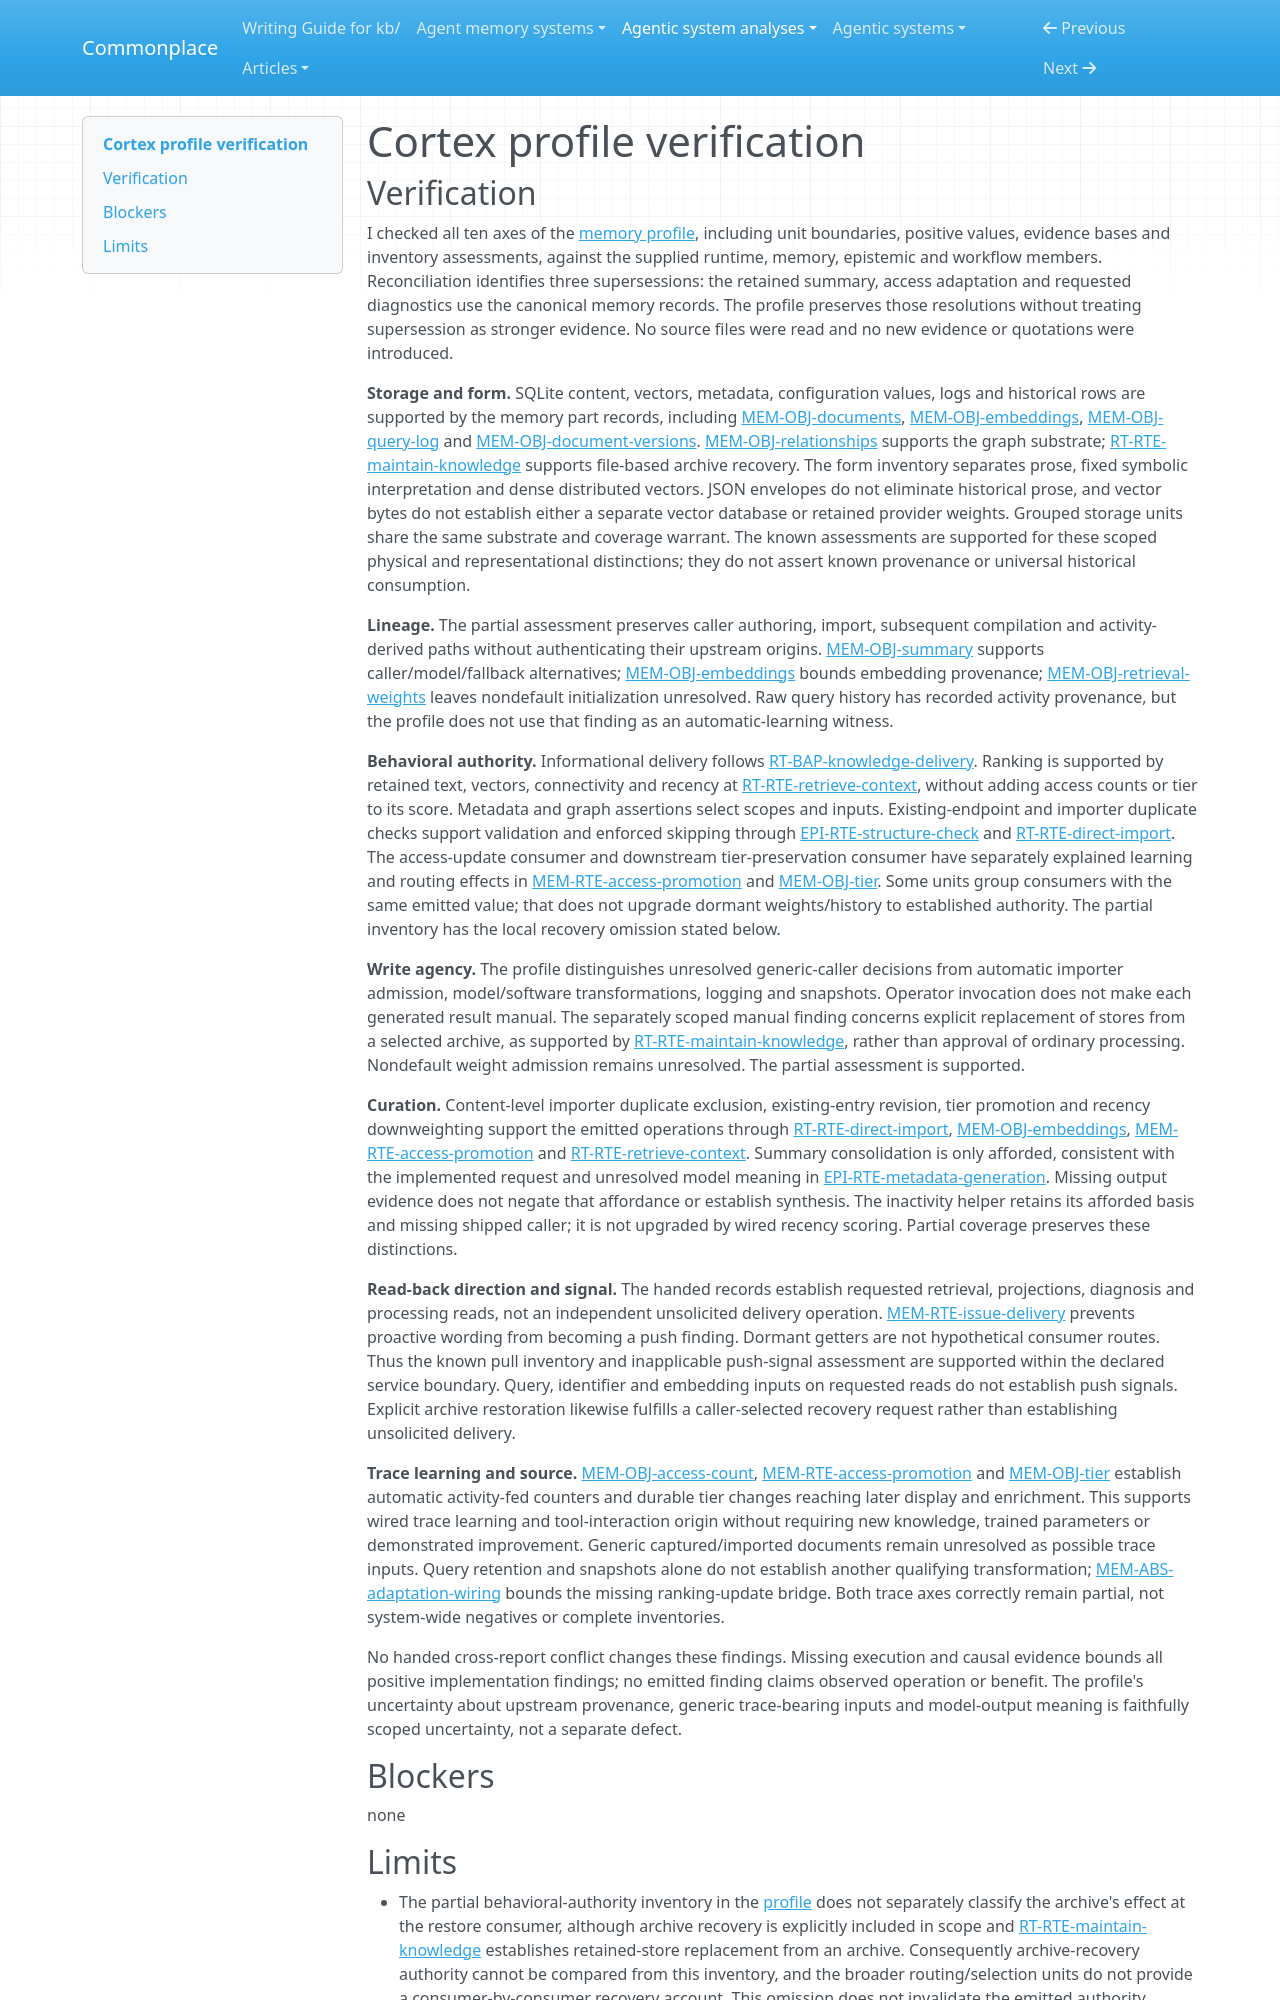

repository: zby/commonplace · page: agentic-system-analyses/retained/abbacusgroup--cortex/profile-verification/index.html · generator: mkdocs

---
type: agentic-system-analyses/types/agentic-system-verification.md
description: "Independent verification of Cortex's memory-profile classifications against the handed records at a51c2209eb6d26812c19c97aaade3cb64ccfc23c."
run-id: AAS-2026-10-17-cortex-3da14ce55a2b-01
reviewed-boundary: a51c2209eb6d26812c19c97aaade3cb64ccfc23c
---

# Cortex profile verification

## Verification

I checked all ten axes of the [memory profile](memory-profile.md#comparison-rationale), including unit boundaries, positive values, evidence bases and inventory assessments, against the supplied runtime, memory, epistemic and workflow members. Reconciliation identifies three supersessions: the retained summary, access adaptation and requested diagnostics use the canonical memory records. The profile preserves those resolutions without treating supersession as stronger evidence. No source files were read and no new evidence or quotations were introduced.

**Storage and form.** SQLite content, vectors, metadata, configuration values, logs and historical rows are supported by the memory part records, including [MEM-OBJ-documents](memory.md#mem-obj-documents), [MEM-OBJ-embeddings](memory.md#mem-obj-embeddings), [MEM-OBJ-query-log](memory.md#mem-obj-query-log) and [MEM-OBJ-document-versions](memory.md#mem-obj-document-versions). [MEM-OBJ-relationships](memory.md#mem-obj-relationships) supports the graph substrate; [RT-RTE-maintain-knowledge](runtime.md#rt-rte-maintain-knowledge) supports file-based archive recovery. The form inventory separates prose, fixed symbolic interpretation and dense distributed vectors. JSON envelopes do not eliminate historical prose, and vector bytes do not establish either a separate vector database or retained provider weights. Grouped storage units share the same substrate and coverage warrant. The known assessments are supported for these scoped physical and representational distinctions; they do not assert known provenance or universal historical consumption.

**Lineage.** The partial assessment preserves caller authoring, import, subsequent compilation and activity-derived paths without authenticating their upstream origins. [MEM-OBJ-summary](memory.md#mem-obj-summary) supports caller/model/fallback alternatives; [MEM-OBJ-embeddings](memory.md#mem-obj-embeddings) bounds embedding provenance; [MEM-OBJ-retrieval-weights](memory.md#mem-obj-retrieval-weights) leaves nondefault initialization unresolved. Raw query history has recorded activity provenance, but the profile does not use that finding as an automatic-learning witness.

**Behavioral authority.** Informational delivery follows [RT-BAP-knowledge-delivery](runtime.md#rt-bap-knowledge-delivery). Ranking is supported by retained text, vectors, connectivity and recency at [RT-RTE-retrieve-context](runtime.md#rt-rte-retrieve-context), without adding access counts or tier to its score. Metadata and graph assertions select scopes and inputs. Existing-endpoint and importer duplicate checks support validation and enforced skipping through [EPI-RTE-structure-check](epistemic.md#epi-rte-structure-check) and [RT-RTE-direct-import](runtime.md#rt-rte-direct-import). The access-update consumer and downstream tier-preservation consumer have separately explained learning and routing effects in [MEM-RTE-access-promotion](memory.md#mem-rte-access-promotion) and [MEM-OBJ-tier](memory.md#mem-obj-tier). Some units group consumers with the same emitted value; that does not upgrade dormant weights/history to established authority. The partial inventory has the local recovery omission stated below.

**Write agency.** The profile distinguishes unresolved generic-caller decisions from automatic importer admission, model/software transformations, logging and snapshots. Operator invocation does not make each generated result manual. The separately scoped manual finding concerns explicit replacement of stores from a selected archive, as supported by [RT-RTE-maintain-knowledge](runtime.md#rt-rte-maintain-knowledge), rather than approval of ordinary processing. Nondefault weight admission remains unresolved. The partial assessment is supported.

**Curation.** Content-level importer duplicate exclusion, existing-entry revision, tier promotion and recency downweighting support the emitted operations through [RT-RTE-direct-import](runtime.md#rt-rte-direct-import), [MEM-OBJ-embeddings](memory.md#mem-obj-embeddings), [MEM-RTE-access-promotion](memory.md#mem-rte-access-promotion) and [RT-RTE-retrieve-context](runtime.md#rt-rte-retrieve-context). Summary consolidation is only afforded, consistent with the implemented request and unresolved model meaning in [EPI-RTE-metadata-generation](epistemic.md#epi-rte-metadata-generation). Missing output evidence does not negate that affordance or establish synthesis. The inactivity helper retains its afforded basis and missing shipped caller; it is not upgraded by wired recency scoring. Partial coverage preserves these distinctions.

**Read-back direction and signal.** The handed records establish requested retrieval, projections, diagnosis and processing reads, not an independent unsolicited delivery operation. [MEM-RTE-issue-delivery](memory.md#mem-rte-issue-delivery) prevents proactive wording from becoming a push finding. Dormant getters are not hypothetical consumer routes. Thus the known pull inventory and inapplicable push-signal assessment are supported within the declared service boundary. Query, identifier and embedding inputs on requested reads do not establish push signals. Explicit archive restoration likewise fulfills a caller-selected recovery request rather than establishing unsolicited delivery.

**Trace learning and source.** [MEM-OBJ-access-count](memory.md#mem-obj-access-count), [MEM-RTE-access-promotion](memory.md#mem-rte-access-promotion) and [MEM-OBJ-tier](memory.md#mem-obj-tier) establish automatic activity-fed counters and durable tier changes reaching later display and enrichment. This supports wired trace learning and tool-interaction origin without requiring new knowledge, trained parameters or demonstrated improvement. Generic captured/imported documents remain unresolved as possible trace inputs. Query retention and snapshots alone do not establish another qualifying transformation; [MEM-ABS-adaptation-wiring](memory.md#mem-abs-adaptation-wiring) bounds the missing ranking-update bridge. Both trace axes correctly remain partial, not system-wide negatives or complete inventories.

No handed cross-report conflict changes these findings. Missing execution and causal evidence bounds all positive implementation findings; no emitted finding claims observed operation or benefit. The profile's uncertainty about upstream provenance, generic trace-bearing inputs and model-output meaning is faithfully scoped uncertainty, not a separate defect.

## Blockers

none
